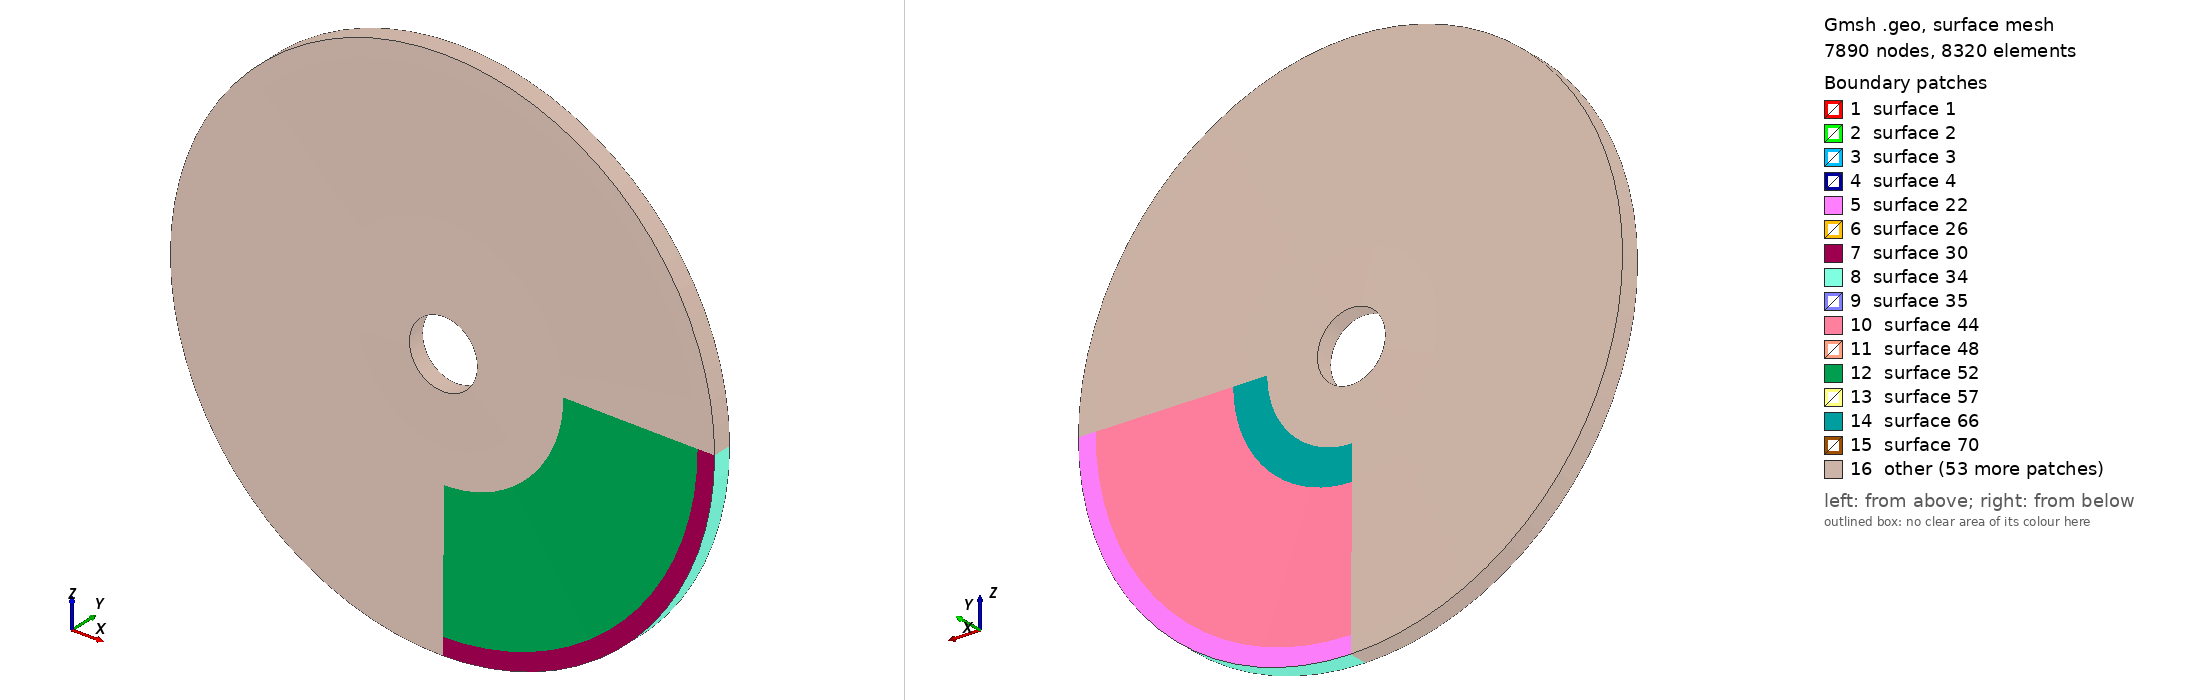

Gmsh geometry script, surface-meshed: 7890 nodes, 8320 surface elements. Boundary patches (legend numbers): 1 surface 1, 2 surface 2, 3 surface 3, 4 surface 4, 5 surface 22, 6 surface 26, 7 surface 30, 8 surface 34, 9 surface 35, 10 surface 44, 11 surface 48, 12 surface 52, 13 surface 57, 14 surface 66, 15 surface 70, 16 other. Left view from above one corner, right view from below the opposite corner. The script declares no physical surfaces, so the legend lists its geometric surfaces. The drawing asked Gmsh for element sizes between 1% and 20% of the model's largest extent; the script's own settings can give other sizes.

=== sutham.geo (drawn) ===
r1i=0.1;
r1e=0.25;
r2i=0.25;
r2e=0.35;
r3i=0.35;
r3e=0.75;
r4i=0.75;
r4e=0.80;
h1i=0.05;
h1e=0.0435;
h2i=0.0435;
h2e=0.0435;
h3i=0.0435;
h3e=0.0570;
h4i=0.0570;
h4e=0.0570;
Point(1) ={r1i,-h1i/2,0.0};
Point(2) ={r1i, h1i/2,0.0};
Point(3) ={r2i,-h2i/2,0.0};
Point(4) ={r2i, h2i/2,0.0};
Point(5) ={r3i,-h3i/2,0.0};
Point(6) ={r3i, h3i/2,0.0};
Point(7) ={r4i,-h4i/2,0.0};
Point(8) ={r4i, h4i/2,0.0};
Point(9) ={r4e,-h4e/2,0.0};
Point(10)={r4e, h4e/2,0.0};//+
Line(1) = {1, 3};
//+
Line(2) = {3, 5};
//+
Line(3) = {5, 7};
//+
Line(4) = {7, 9};
//+
Line(5) = {9, 10};
//+
Line(6) = {10, 8};
//+
Line(7) = {8, 6};
//+
Line(8) = {6, 4};
//+
Line(9) = {4, 2};
//+
Line(10) = {2, 1};
//+
Line(11) = {3, 4};
//+
Line(12) = {5, 6};
//+
Line(13) = {7, 8};
//+
Curve Loop(1) = {1, 11, 9, 10};
//+
Plane Surface(1) = {1};
//+
Curve Loop(2) = {8, -11, 2, 12};
//+
Plane Surface(2) = {2};
//+
Curve Loop(3) = {7, -12, 3, 13};
//+
Plane Surface(3) = {3};
//+
Curve Loop(4) = {6, -13, 4, 5};
//+
Plane Surface(4) = {4};
//+
Transfinite Curve {10, 11, 12, 13, 5} = 5 Using Progression 1;
//+
Transfinite Curve {6, 4} = 5 Using Progression 1;
//+
Transfinite Curve {7, 3} = 23 Using Progression 1;
//+
Transfinite Curve {2, 8} = 10 Using Progression 1;
//+
Transfinite Curve {9, 1} = 9 Using Progression 1;
//+
Transfinite Surface {1} = {1, 3, 4, 2};
//+
Transfinite Surface {2} = {3, 5, 6, 4};
//+
Transfinite Surface {3} = {5, 7, 8, 6};
//+
Transfinite Surface {4} = {7, 9, 10, 8};
//+
Recombine Surface {1, 2, 3, 4};
//+
Extrude {{0, 1, 0}, {0, 0, 0}, Pi/2} {
  Surface{4}; Surface{3}; Surface{2}; Surface{1}; Layers{18}; Recombine;
}
//+
Extrude {{0, 1, 0}, {0, 0, 0}, Pi/2} {
  Surface{101}; Surface{79}; Surface{57}; Surface{35}; Layers{18}; Recombine;
}
//+
Extrude {{0, 1, 0}, {0, 0, 0}, Pi/2} {
  Surface{189}; Surface{167}; Surface{145}; Surface{123}; Layers{18}; Recombine;
}
//+
Extrude {{0, 1, 0}, {0, 0, 0}, Pi/2} {
  Surface{211}; Surface{233}; Surface{255}; Surface{277}; Layers{18}; Recombine;
}
//+
Physical Volume("DISK", 354) = {13, 14, 15, 9, 10, 16, 11, 12, 4, 3, 5, 2, 1, 6, 7, 8};
